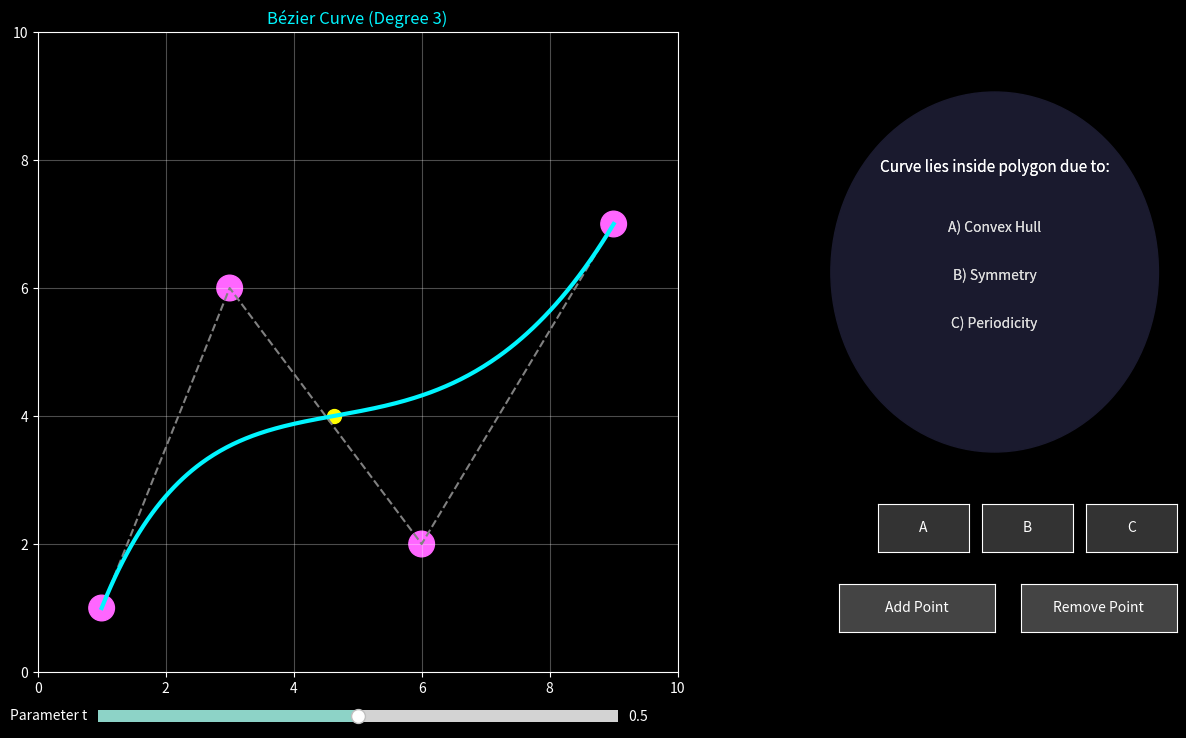

Write the Python code that produced this figure.
import numpy as np
import matplotlib.pyplot as plt
from matplotlib.widgets import Slider, Button
from matplotlib.patches import Circle
import random

plt.style.use("dark_background")

# =====================================================
# GLOBAL STATE
# =====================================================
control_points = [[1, 1], [3, 6], [6, 2], [9, 7]]
selected_point = None
score = 0
q_index = 0

# =====================================================
# MATHEMATICS
# =====================================================
def de_casteljau(points, t):
    levels = [np.array(points)]
    while len(levels[-1]) > 1:
        next_level = []
        for i in range(len(levels[-1]) - 1):
            p = (1 - t) * levels[-1][i] + t * levels[-1][i + 1]
            next_level.append(p)
        levels.append(np.array(next_level))
    return levels

def bezier_curve(points, resolution=300):
    curve = []
    for t in np.linspace(0, 1, resolution):
        levels = de_casteljau(points, t)
        curve.append(levels[-1][0])
    return np.array(curve)

# =====================================================
# FIGURE LAYOUT
# =====================================================
fig = plt.figure(figsize=(13,8))

ax = fig.add_axes([0.05,0.1,0.6,0.8])
ax_q = fig.add_axes([0.7,0.35,0.28,0.5])
ax_q.axis("off")

t_slider = Slider(plt.axes([0.15,0.03,0.4,0.03]),
                  "Parameter t",0,1,valinit=0.5)

# =====================================================
# DRAW CURVE
# =====================================================
def draw():
    ax.cla()
    ax.set_xlim(0,10)
    ax.set_ylim(0,10)
    ax.set_aspect("equal")
    ax.grid(alpha=0.3)
    ax.set_title(f"Bézier Curve (Degree {len(control_points)-1})",
                 color="#00f5ff")

    pts = np.array(control_points)

    # Control polygon
    ax.plot(pts[:,0], pts[:,1], "--", color="gray")

    # Control points
    for p in pts:
        ax.add_patch(Circle((p[0],p[1]),0.2,color="#ff66ff"))

    # Curve
    curve = bezier_curve(control_points)
    ax.plot(curve[:,0],curve[:,1],color="#00f5ff",linewidth=3)

    # Point on curve
    levels = de_casteljau(control_points,t_slider.val)
    point = levels[-1][0]
    ax.scatter(point[0],point[1],color="yellow",s=100)

    fig.canvas.draw_idle()

# =====================================================
# MOUSE INTERACTION
# =====================================================
def on_press(event):
    global selected_point
    if event.inaxes != ax:
        return
    for i,p in enumerate(control_points):
        if np.hypot(event.xdata-p[0],event.ydata-p[1])<0.3:
            selected_point = i

def on_release(event):
    global selected_point
    selected_point=None

def on_motion(event):
    if selected_point is None or event.inaxes!=ax:
        return
    control_points[selected_point]=[event.xdata,event.ydata]
    draw()

fig.canvas.mpl_connect("button_press_event",on_press)
fig.canvas.mpl_connect("button_release_event",on_release)
fig.canvas.mpl_connect("motion_notify_event",on_motion)

# =====================================================
# ADD / REMOVE CONTROL POINTS
# =====================================================
def add_point(event):
    if len(control_points) < 8:
        control_points.append([
            random.uniform(1,9),
            random.uniform(1,9)
        ])
        draw()

def remove_point(event):
    if len(control_points) > 2:
        control_points.pop()
        draw()

btn_add = Button(plt.axes([0.72,0.15,0.12,0.06]),
                 "Add Point",
                 color="#444444",
                 hovercolor="#888888")
btn_add.label.set_color("white")
btn_add.on_clicked(add_point)

btn_remove = Button(plt.axes([0.86,0.15,0.12,0.06]),
                    "Remove Point",
                    color="#444444",
                    hovercolor="#888888")
btn_remove.label.set_color("white")
btn_remove.on_clicked(remove_point)

# =====================================================
# INTERACTIVE QUIZ SYSTEM (PARAMETER-BASED FINAL Q)
# =====================================================

score = 0
q_index = 0
buttons = []

questions = [
("Curve lies inside polygon due to:",
 ["A) Convex Hull","B) Symmetry","C) Periodicity"],"A","static"),

("Higher degree gives:",
 ["A) More flexibility","B) Less control","C) Linearity"],"A","static"),

("Move slider so t > 0.7.\nWhere is the yellow point?",
 ["A) Near first control point",
  "B) Near last control point",
  "C) Always center"],"B","parameter")
]


def display_question():
    ax_q.cla()
    ax_q.axis("off")

    # Final result → Pie Chart
    if q_index >= len(questions):
        correct_pct = score / len(questions)
        incorrect_pct = 1 - correct_pct

        sizes = [correct_pct, incorrect_pct]
        colors = ["#00f5ff", "#444444"]

        wedges, _ = ax_q.pie(
            sizes,
            colors=colors,
            startangle=90,
            counterclock=False,
            wedgeprops=dict(width=0.35)
        )

        # Center text
        ax_q.text(0, 0.1,
                  "Score",
                  ha="center",
                  fontsize=12,
                  color="white")

        ax_q.text(0, -0.1,
                  f"{int(correct_pct*100)}%",
                  ha="center",
                  fontsize=20,
                  color="#ffd700",
                  weight="bold")

        ax_q.set_aspect("equal")
        fig.canvas.draw_idle()
        return

    # Otherwise → show circular question panel
    circle = Circle((0.5,0.5),0.45,
                    transform=ax_q.transAxes,
                    color="#1a1a2e")
    ax_q.add_patch(circle)

    q = questions[q_index]

    ax_q.text(0.5,0.75,
              q[0],
              ha="center",
              fontsize=11,
              color="white",
              wrap=True)

    for i,opt in enumerate(q[1]):
        ax_q.text(0.5,0.6-i*0.12,
                  opt,
                  ha="center",
                  fontsize=10,
                  color="#dddddd")

    fig.canvas.draw_idle()
   
    # FINAL RESULT INSIDE CIRCLE
    if q_index >= len(questions):
        pct = int((score/len(questions))*100)

        ax_q.text(0.5,0.6,
                  "Final Score",
                  ha="center",
                  fontsize=14,
                  color="white")

        ax_q.text(0.5,0.45,
                  f"{score}/{len(questions)}",
                  ha="center",
                  fontsize=22,
                  color="#ffd700",
                  weight="bold")

        ax_q.text(0.5,0.30,
                  f"{pct}%",
                  ha="center",
                  fontsize=16,
                  color="#00f5ff")

        fig.canvas.draw_idle()
        return

    q = questions[q_index]

    ax_q.text(0.5,0.75,
              q[0],
              ha="center",
              fontsize=11,
              color="white",
              wrap=True)

    for i,opt in enumerate(q[1]):
        ax_q.text(0.5,0.6-i*0.12,
                  opt,
                  ha="center",
                  fontsize=10,
                  color="#dddddd")

    fig.canvas.draw_idle()


def answer(letter):
    global score, q_index

    if q_index >= len(questions):
        return

    question, options, correct, q_type = questions[q_index]

    # PARAMETER-BASED LOGIC
    if q_type == "parameter":
        t_val = t_slider.val
        if t_val > 0.7:
            real_answer = "B"
        else:
            real_answer = "A"
    else:
        real_answer = correct

    if letter == real_answer:
        score += 1

    q_index += 1
    display_question()


# =====================================================
# BUTTON CREATION (STABLE)
# =====================================================

def create_buttons():
    global buttons
    letters = ["A","B","C"]
    buttons.clear()

    for i,l in enumerate(letters):
        ax_btn = plt.axes([0.75+i*0.08,0.25,0.07,0.06])
        btn = Button(ax_btn,
                     l,
                     color="#333333",
                     hovercolor="#777777")

        btn.label.set_color("white")

        def make_callback(letter):
            return lambda event: answer(letter)

        btn.on_clicked(make_callback(l))
        buttons.append(btn)


create_buttons()
display_question()

# =====================================================
# EVENTS
# =====================================================
t_slider.on_changed(lambda val: draw())

draw()
plt.show()